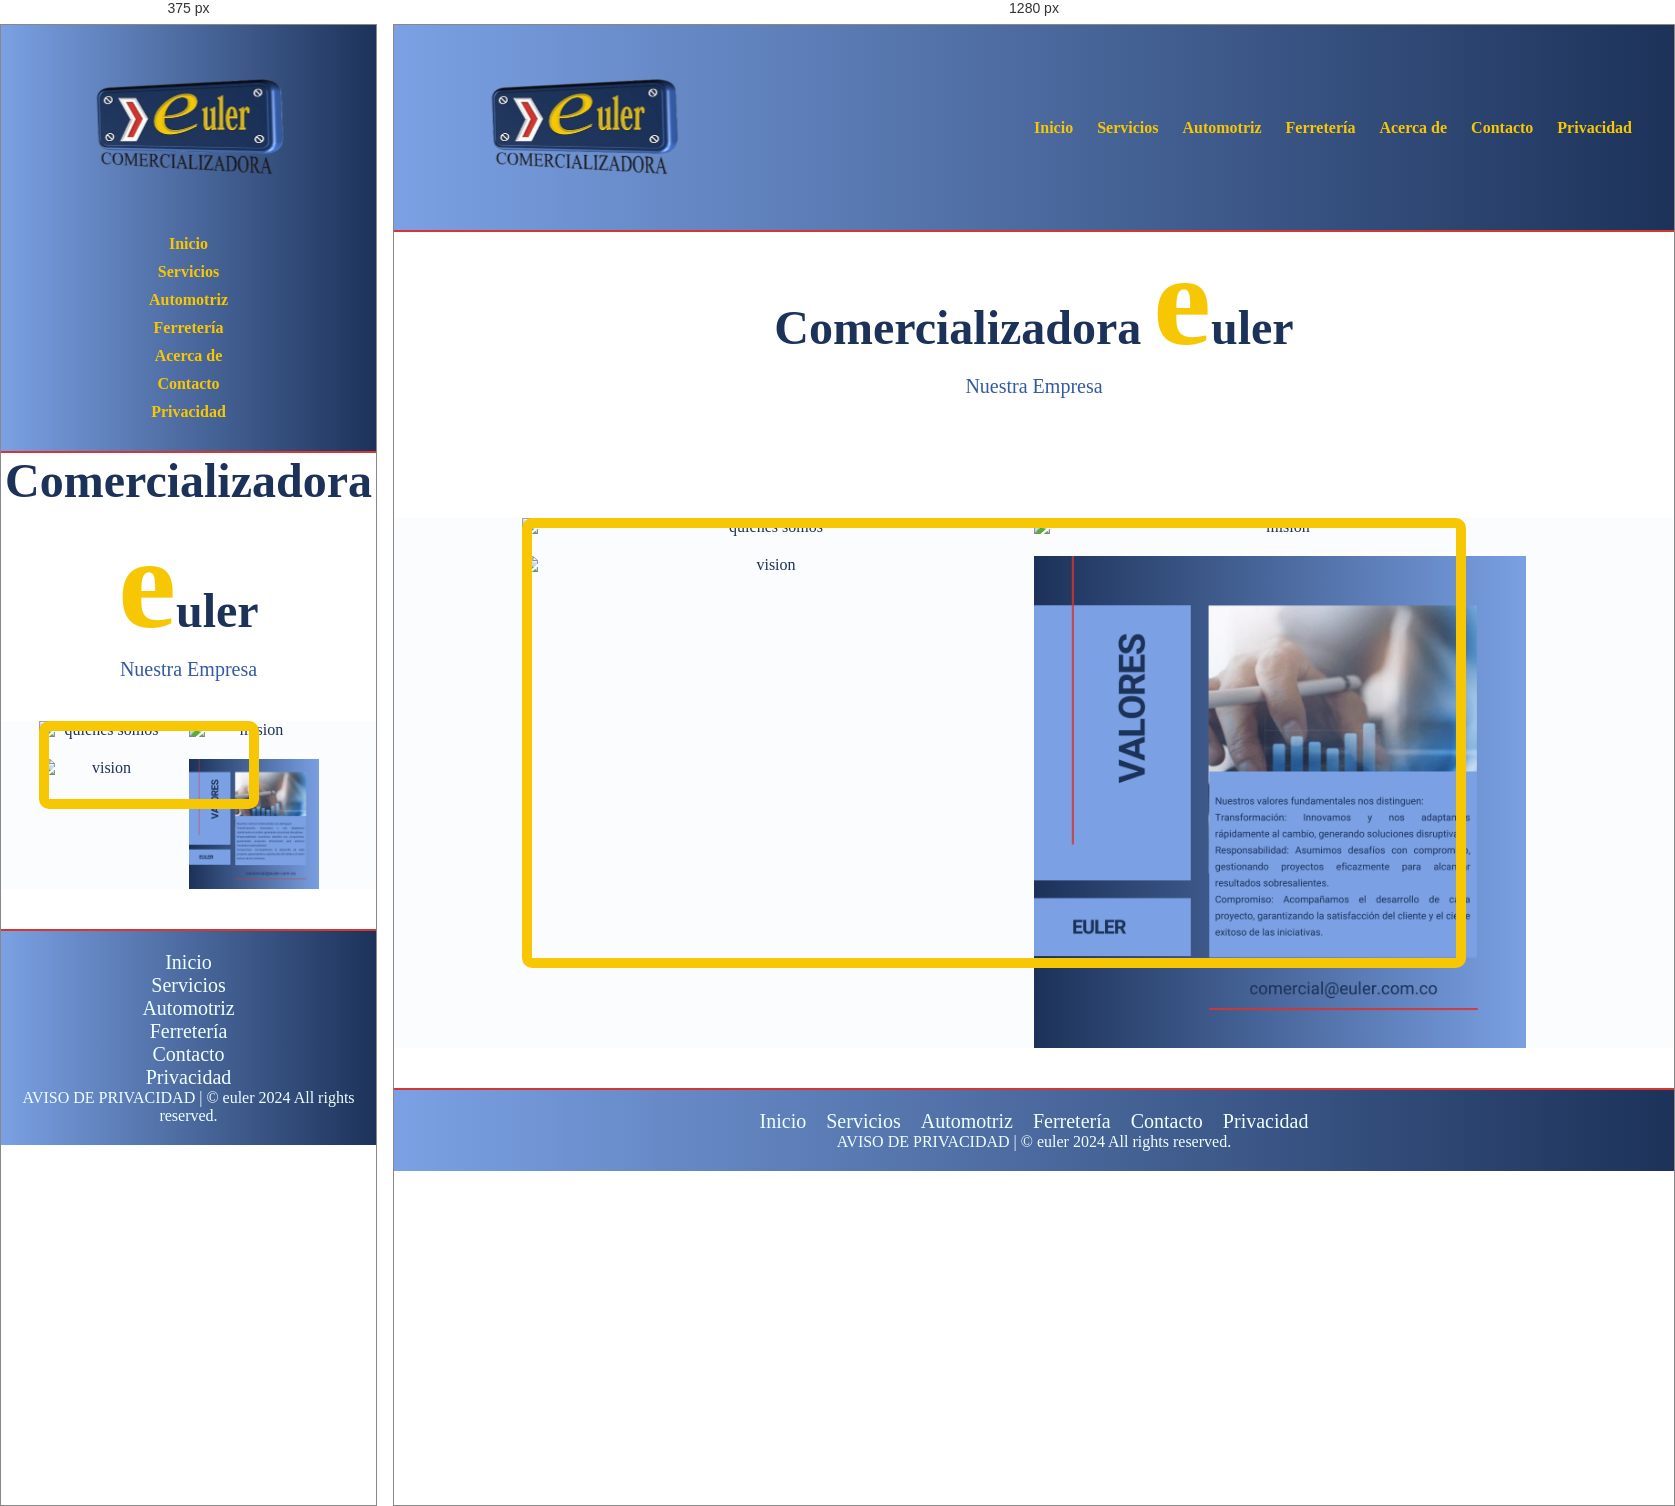
Rendered at 375 px and 1280 px, left to right.

<!-- file: acercade.html -->
<!DOCTYPE html>
<html lang="en">

<head>
    <meta charset="UTF-8">
    <meta name="viewport" content="width=device-width, initial-scale=1.0">
    <title>Document</title>
    <link rel="stylesheet" href="styles.css">
    <link rel="icon" type="image/x-icon" href="images/IcoEuler.ico">
</head>

<body>
    <header>

        <div class="container">
            <img src="images/logoEuler-sinfondo.png" alt="logo">
            <nav>
                <a href="index.html">Inicio</a>
                <a href="servicios.html">Servicios</a>
                <a href="automotriz.html">Automotriz</a>
                <a href="ferreteria.html">Ferretería</a>
                <a href="acercade.html">Acerca de</a>
                <a href="contacto.html">Contacto</a>
                <a href="privacidad.html">Privacidad</a>
            </nav>
        </div>
    </header>

    <section id="acercade">
        <div id="acercade-container">
            <div class="acercade-titulo">

                <h1>Comercializadora <span>e</span>uler</h1>
                <p>Nuestra Empresa</p>

            </div>
        </div>
    </section>

    <section id="somos">
        <div class="Acercade">
            <div class="margen"></div>
            <img src="images/quienesSomos.png" alt="quienes somos">
            <img src="images/Mision.png" alt="mision">
            <img src="images/vision.png" alt="vision">
            <img src="images/valores.png" alt="valores">
        </div>
    </section>

    <footer>
        <div class="container">
            <div class="links">
                <ul>
                    <li><a href="index.html">Inicio</a></li>
                    <li><a href="servicios.html">Servicios</a></li>
                    <li><a href="automotriz.html">Automotriz</a></li>
                    <li><a href="ferreteria.html">Ferretería</a></li>                    
                    <li><a href="contacto.html">Contacto</a></li>
                    <li><a href="privacidad.html">Privacidad</a></li>
                </ul>
            </div>
            <div class="aviso-privacidad">
                <p>AVISO DE PRIVACIDAD | © euler 2024 All rights reserved.</p>
            </div>
        </div>
    </footer>

</body>

</html>

/* @media block from styles.css */
@media  (min-width:900px) {

    header {
        position: fixed;
        width: 100%;
    }


    header .container {
        flex-direction: row;
        justify-content: space-between;
    }

    header nav {
        flex-direction: row;
        padding-bottom: 0;
        padding-right: 30px;
    }

    #hero {
        margin-top: 90px;
    }

    #nuestros-clientes h2 {
        font-size: 5em;
    }

    #nuestros-clientes .container {
        justify-content: center;
    }

    .clientes {
        display: grid;
        grid-template-columns: repeat(5, 1fr);
        /* 5 columnas */
        grid-gap: 20px;
        /* Espacio entre las cajas */
    }

    #nuestros-servicios h1 {
        font-size: 5em;
    }

    #nuestros-servicios .programas {
        display: block;
        justify-content: space-between;

    }

    #caracteristicas .container img {
        width: 100%;
        /* Ajusta el ancho de la imagen al 100% del contenedor */
        max-width: 700px;
    }

    footer {
        display: flex;
        flex-direction: row;
        justify-content: center;
        align-items: center;
        padding: 20px;
    }

    footer .container {
        text-align: center;

    }

    footer .links {
        flex-grow: 1;
        text-align: center;

    }

    footer .links ul {
        display: flex;
        justify-content: center;
        list-style: none;
        padding: 0;
        margin: 0;

    }

    footer .links ul li {
        margin: 0 10px;
        /* Margen horizontal entre los enlaces */

    }

    footer .aviso-privacidad {
        text-align: center;
    }



    header {
        position: fixed;
        width: 100%;
        top: 0;
        z-index: 999;
    }

    /* Anular los estilos de posición fija para dispositivos pequeños */
    #servicios {
        margin-top: 240px;
        /* Ajustar según la altura de la barra de navegación */
    }

    /* Estilos para el banner */
    #servicios h1 {
        font-size: 4em;
        /* Ajusta el tamaño del título */
    }

    /* Estilos para los párrafos */
    .container .text p {
        padding: 200px;
        /* Espacio interno de 20px en todos los lados */
        height: 100%;
        /* Para ocupar todo el alto del contenedor padre */
    }

    .banner {
        flex-direction: row;
        /* Cambia la dirección de los elementos a fila */
        padding: 40px;
        /* Ajusta el padding */

    }

    .banner p {
        font-size: 70px;
        /* Ajusta el tamaño del texto */
        margin-bottom: 0;
        /* Elimina el margen inferior */

    }

    .banner p span {
        font-size: 20px;
        /* Ajusta el tamaño del texto dentro del span */
        justify-content: space-between;
        text-align: start;
    }

    /* Estilos para la sección nuestros-negocios */
    .container .serv-1,
    .container .serv-3,
    .container .serv-5,
    .container .serv-2,
    .container .serv-4,
    .container .serv-6 {
        display: flex;
        flex-direction: column;
        margin-bottom: 20px;
        padding: 20px;
        background-color: #ffffff;
        border-radius: 15px;
        box-shadow: 2px 2px 10px #325AA3;
    }

    .container .serv-1,
    .container .serv-3,
    .container .serv-5 {
        align-items: flex-start;
    }

    .container .serv-2,
    .container .serv-4,
    .container .serv-6 {
        align-items: flex-end;
    }

    .container .serv-1 img,
    .container .serv-3 img,
    .container .serv-5 img,
    .container .serv-2 img,
    .container .serv-4 img,
    .container .serv-6 img {
        width: 100%;
        border-radius: 10px;
        margin-top: 20px;
    }

    .serv-text {
        flex-grow: 1;
        padding-right: 20px;
        box-sizing: border-box;
    }

    .serv-image {
        flex-shrink: 0;
        width: 50%;
        /* Ajusta el ancho de la imagen */
    }

    #nuestros-negocios .container .text p {
        order: -1;
    }

    /* Aplicar flexbox al contenedor principal */
    .serv-content {
        display: flex;
        flex-direction: row;
        /* Los elementos se ordenarán en una fila */
        justify-content: space-between;
        /* Alinea los elementos en los extremos */
    }

    /* Cambiar el orden del texto */
    .serv-1 .text {
        order: 2;
        /* Párrafo al lado derecho */
    }

    /* Cambiar el orden de las imágenes */

    .serv-1 .serv-image {
        order: 1;
        /* Imágenes al lado izquierdo */
    }

    .serv-2 .text {
        order: 1;
        /* Párrafo al lado derecho */
    }

    /* Cambiar el orden de las imágenes */
    .serv-2 .serv-image {
        order: 2;
        /* Imágenes al lado izquierdo */
    }

    .serv-3 .text {
        order: 2;
        /* Párrafo al lado derecho */
    }

    /* Cambiar el orden de las imágenes */

    .serv-3 .serv-image {
        order: 1;
        /* Imágenes al lado izquierdo */
    }

    .serv-4 .text {
        order: 1;
        /* Párrafo al lado derecho */
    }

    /* Cambiar el orden de las imágenes */
    .serv-4 .serv-image {
        order: 2;
        /* Imágenes al lado izquierdo */
    }

    .serv-5 .text {
        order: 2;
        /* Párrafo al lado derecho */
    }

    /* Cambiar el orden de las imágenes */

    .serv-5 .serv-image {
        order: 1;
        /* Imágenes al lado izquierdo */
    }

    .serv-6 .text {
        order: 1;
        /* Párrafo al lado derecho */
    }

    /* Cambiar el orden de las imágenes */
    .serv-6 .serv-image {
        order: 2;
        /* Imágenes al lado izquierdo */
    }

    /* Estilos para la sección final de servicios */
    #final-servicios .container {
        margin-bottom: 60px;
        /* Ajusta el margen inferior */
    }

    /*MEDIA PARA AUTOMOTRIZ*/
    /* Cambia la dirección de los elementos marcas de autos flexibles a fila */

    .container {
        width: 100%;
        max-width: 1200px;
        /* Ajusta el ancho máximo del contenedor según sea necesario */
        margin: 0 auto;
        /* Centra el contenedor horizontalmente */
    }

    .grid {
        flex-direction: row;
        /* Cambia la dirección a fila */
        flex-wrap: wrap;
        /* Permite que los elementos se envuelvan en múltiples líneas */
        justify-content: space-around;
        /* Distribuye uniformemente los elementos a lo largo del contenedor */
        margin: 80px 0;
        /* Ajusta los márgenes superior e inferior */
    }


    .grid img {
        margin-bottom: 20px;
        /* Añade un margen inferior para separar las imágenes */
        margin-right: 20px;
        /* Añade un margen derecho entre las imágenes */
    }

    .legend {
        text-align: center;
        /* Centra el texto */
    }

    .container-automotriz {
        width: 100%;
        max-width: 1200px;
        /* Ajusta el máximo ancho de la caja según sea necesario */
        margin: 0 auto;
        /* Centra la caja horizontalmente */
        border: 2px solid #D73530;
        padding: 20px;
        box-sizing: border-box;
        /* Incluye el padding en el ancho y alto */
        display: flex;
        /* Utiliza flexbox para organizar el contenido en fika */
        flex-direction: row;
        /* Coloca los elementos en una columna */
        border-radius: 15px;
        margin-top: 40px;
        box-shadow: 2px 2px 12px #1C3259;
    }

    .container-automotriz {
        align-items: center;
    }

    .texto {
        width: 150%;
        margin-bottom: 2px;
        /* Espacio entre el texto y las imágenes */
    }

    #refacciones .refacciones-container {
        margin-bottom: 40px;
        /* Margen inferior de 40px para la sección #refacciones */
    }

    .nuestras-refac {
        display: grid;
        grid-template-columns: repeat(5, 1fr);
        /* 5 columnas */
        grid-gap: 20px;
        /* Espacio entre las cajas */
        margin-left: 110px;
        /* Margen a la izquierda */
        margin-bottom: 40px;
        /* Margen inferior de 40px */
    }

    /*media queries para acerca de*/
    #acercade {
        margin-top: 200px;
    }

    .acercade-titulo {

        margin-bottom: 120px;
    }

    /*estilos para ferreteria*/

    #hero-ferre {
        text-align: center;
        margin-top: 30vh;
        margin-bottom: 90px;
    }

    /*estilos herramientas*/

   
    /*queries para final ferreteria*/
    #final-container {
        display: flex;
        flex-direction: row;
        justify-content: space-between;
        /* Alinea los elementos a los extremos */
        text-align: left;
        /* Alinea el texto a la izquierda */
        align-items: center;
        /* Centra verticalmente los elementos */
    }

    .texto-final {
        width: 70%;
        /* Ajusta el ancho del contenedor de texto */
    }

    .texto-final p {
        margin-left: 20px;
        /* Añade un margen a la izquierda del texto */
    }

    .icono-final {
        width: 30%;
        /* Ajusta el ancho del icono */
    }

    #final-container {
        justify-content: center;
        /* Centra horizontalmente los elementos */
        margin-bottom: 40px;
    }

    /*queries pagina contacto y formulario*/
    .form-container {
        width: 500px;
        /* Ancho fijo para el formulario */
    }

    .contact-form input[type="submit"] {
        width: calc(100% - 22px);
        /* Ajustamos el ancho del botón */
    }

    /* Estilos para la caja del mapa */
    .box-maps {
        text-align: center;
        /* Centra el contenido horizontalmente */
        background-color: #F7C704;
        /* Color de fondo para resaltar el texto */
        padding: 20px;
        /* Espaciado interno */
        border-radius: 10px;
        /* Borde redondeado */
        box-shadow: 0 0 10px rgba(0, 0, 0, 0.1);
        /* Sombra */
    }

    /* Estilos para el título */
    .box-maps h3 {
        margin-bottom: 10px;
        /* Espaciado inferior */

    }

    /* Estilos para el enlace */
    .box-maps a {
        color: #1C3259;
        /* Color del texto del enlace */
    }

    /* Estilos para la imagen */
    .box-maps img {
        display: block;
        /* Hace que la imagen sea un bloque para centrarla */
        margin: 0 auto;
        /* Centra la imagen horizontalmente */
        max-width: 100%;
        /* Ajusta el ancho máximo de la imagen */
        height: auto;
        /* Para mantener la proporción */
        margin-top: 10px;
        /* Espaciado superior */
    }
    /*queries herramientas*/
    #productos {
        display: grid;
        grid-template-columns: repeat(auto-fit, minmax(500px, 1fr)); /* Mosaico responsivo */
        gap: 20px;
    }



}